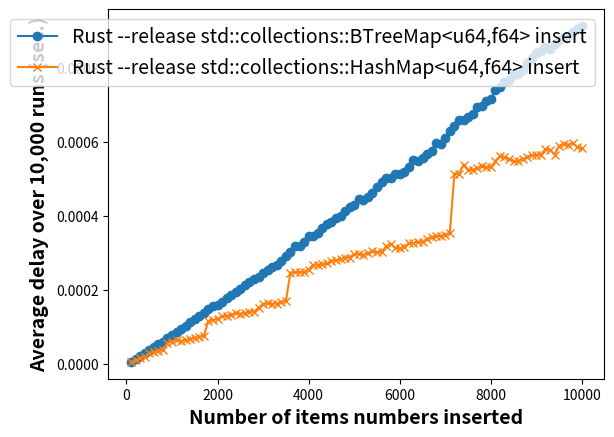

Python code for this plot:
# Figure 3: Rust HashMap Insert vs BTree Insert

import matplotlib.pyplot as plt
y = [100, 200, 300, 400, 500, 600, 700, 800, 900, 1000, 1100, 1200, 1300, 1400, 1500, 1600, 1700, 1800, 1900, 2000, 2100, 2200, 2300, 2400, 2500, 2600, 2700, 2800, 2900, 3000, 3100, 3200, 3300, 3400, 3500, 3600, 3700, 3800, 3900, 4000, 4100, 4200, 4300, 4400, 4500, 4600, 4700, 4800, 4900, 5000, 5100, 5200, 5300, 5400, 5500, 5600, 5700, 5800, 5900, 6000, 6100, 6200, 6300, 6400, 6500, 6600, 6700, 6800, 6900, 7000, 7100, 7200, 7300, 7400, 7500, 7600, 7700, 7800, 7900, 8000, 8100, 8200, 8300, 8400, 8500, 8600, 8700, 8800, 8900, 9000, 9100, 9200, 9300, 9400, 9500, 9600, 9700, 9800, 9900, 10000]
p1, = plt.plot(y, [0.000005922899999999352, 0.000013026099999999746, 0.000020542599999997468, 0.000028154999999998205, 0.000036011399999999396, 0.0000440096999999976, 0.0000521430000000042, 0.00006017419999999361, 0.00006860359999999831, 0.00007741830000000064, 0.00008583929999999585, 0.00009458630000000064, 0.00010320120000000284, 0.00011182520000000196, 0.0001201167999999929, 0.00012942910000000084, 0.000138086, 0.00014693969999999299, 0.00015547159999999827, 0.0001595660000000088, 0.00016763780000000693, 0.00017706860000000227, 0.00018648120000000894, 0.000194520500000011, 0.0002026333999999914, 0.00021165110000000614, 0.0002206264000000061, 0.00022781309999998905, 0.00023391360000000162, 0.0002454076000000101, 0.0002539968999999898, 0.0002604739999999926, 0.000267755800000009, 0.00027708489999999926, 0.0002919298999999942, 0.00030214470000000844, 0.00031774119999999185, 0.0003177676999999991, 0.00032765650000000197, 0.0003439792000000026, 0.00034453319999999053, 0.0003533890000000145, 0.000366118599999993, 0.0003784318000000053, 0.00038346869999999794, 0.0003946982, 0.00040036399999998667, 0.00041136840000000757, 0.00042323419999998926, 0.0004300173000000051, 0.00044567700000000077, 0.00044280180000001403, 0.0004516147999999898, 0.00046033280000001045, 0.00047703220000000057, 0.0004916100999999907, 0.0005020325000000011, 0.0005004974000000031, 0.0005119722999999983, 0.0005118461999999957, 0.0005191060999999996, 0.0005315446999999942, 0.0005496841999999849, 0.000548995599999993, 0.0005560088999999984, 0.0005665239999999931, 0.0005754000000000062, 0.0005951605, 0.0005937705000000061, 0.0006086953000000041, 0.0006285294999999986, 0.0006419388000000043, 0.0006587283999999902, 0.0006596570000000025, 0.0006656839000000109, 0.0006737414000000098, 0.000692385100000009, 0.0006956105000000059, 0.0007091973000000037, 0.000715546199999996, 0.0007392125999999953, 0.0007477308999999961, 0.0007611576999999941, 0.0007667995999999996, 0.0007812281000000088, 0.000782904700000004, 0.000793729100000004, 0.000811869199999998, 0.0008260794999999975, 0.0008383118999999976, 0.0008459461999999909, 0.000856199499999992, 0.0008507510999999944, 0.0008648697999999996, 0.0008756760000000035, 0.0008830549000000044, 0.0008841668000000085, 0.0008958390999999953, 0.0009049860000000026, 0.0009124291000000037], label='Rust --release std::collections::BTreeMap<u64,f64> insert', marker='o')
p2, = plt.plot(y, [0.000005053099999999549, 0.00000954939999999864, 0.00001631779999999855, 0.000018417799999998162, 0.00002972599999999907, 0.000032044799999999975, 0.000034079999999999504, 0.0000367728000000014, 0.00005707720000000071, 0.000060097299999993405, 0.00006374769999999838, 0.00006213919999999542, 0.00006397749999999929, 0.0000668681999999999, 0.00007093030000000062, 0.00007324479999999696, 0.00007600310000000205, 0.0001162550999999966, 0.00011850499999999477, 0.00012070759999999397, 0.0001285802000000017, 0.00012965389999999857, 0.00013256920000000278, 0.00013649270000000503, 0.0001352451000000032, 0.00013796690000000014, 0.00013966269999999553, 0.00014111779999999166, 0.00015019079999999436, 0.0001620017999999996, 0.00016294760000000016, 0.00016239470000000276, 0.00016274400000000728, 0.00016769640000000453, 0.00016949659999999884, 0.00024612310000000367, 0.00024770830000000316, 0.0002468690000000098, 0.00024873410000000716, 0.0002541929000000014, 0.00026732590000000476, 0.000267862000000005, 0.00026846100000000374, 0.0002708921999999971, 0.00027776649999999614, 0.000279964299999995, 0.00028221379999999785, 0.00028700449999999626, 0.00028698719999999665, 0.0002966026000000011, 0.0002956298999999991, 0.00029471789999999896, 0.0002990418000000029, 0.0003034824000000105, 0.0003014067000000084, 0.00030190690000000584, 0.0003168043000000028, 0.0003232499000000052, 0.0003138491999999941, 0.00031198359999999196, 0.0003155493999999959, 0.00032559650000000125, 0.00032575140000000045, 0.0003301803000000038, 0.0003283125000000034, 0.00033797680000000437, 0.00034240620000000567, 0.0003443950000000015, 0.0003455244999999995, 0.00034882630000000135, 0.0003531469000000059, 0.0005133517999999984, 0.0005124126999999973, 0.0005381598999999924, 0.0005231125999999943, 0.0005241575999999952, 0.0005287003999999992, 0.0005328382999999968, 0.0005301487999999975, 0.0005303613999999968, 0.0005476205999999967, 0.0005607430999999962, 0.0005578490999999973, 0.0005530303999999935, 0.0005473427999999948, 0.0005486604999999949, 0.0005526086999999955, 0.0005587611999999947, 0.000563914399999998, 0.0005643737999999994, 0.0005648494999999961, 0.0005788525000000044, 0.0005786243999999966, 0.0005648314999999944, 0.0005888950999999989, 0.0005939038000000013, 0.000591947399999999, 0.0005973798999999992, 0.0005848869999999994, 0.0005820920999999973], label='Rust --release std::collections::HashMap<u64,f64> insert', marker='x')
# [redacted]

plt.legend(handles=[p1, p2], fontsize='14')

plt.ylabel('Average delay over 10,000 runs (sec.)', fontsize='14', fontweight='bold')
plt.xlabel('Number of items numbers inserted', fontsize='14', fontweight='bold')
plt.show()